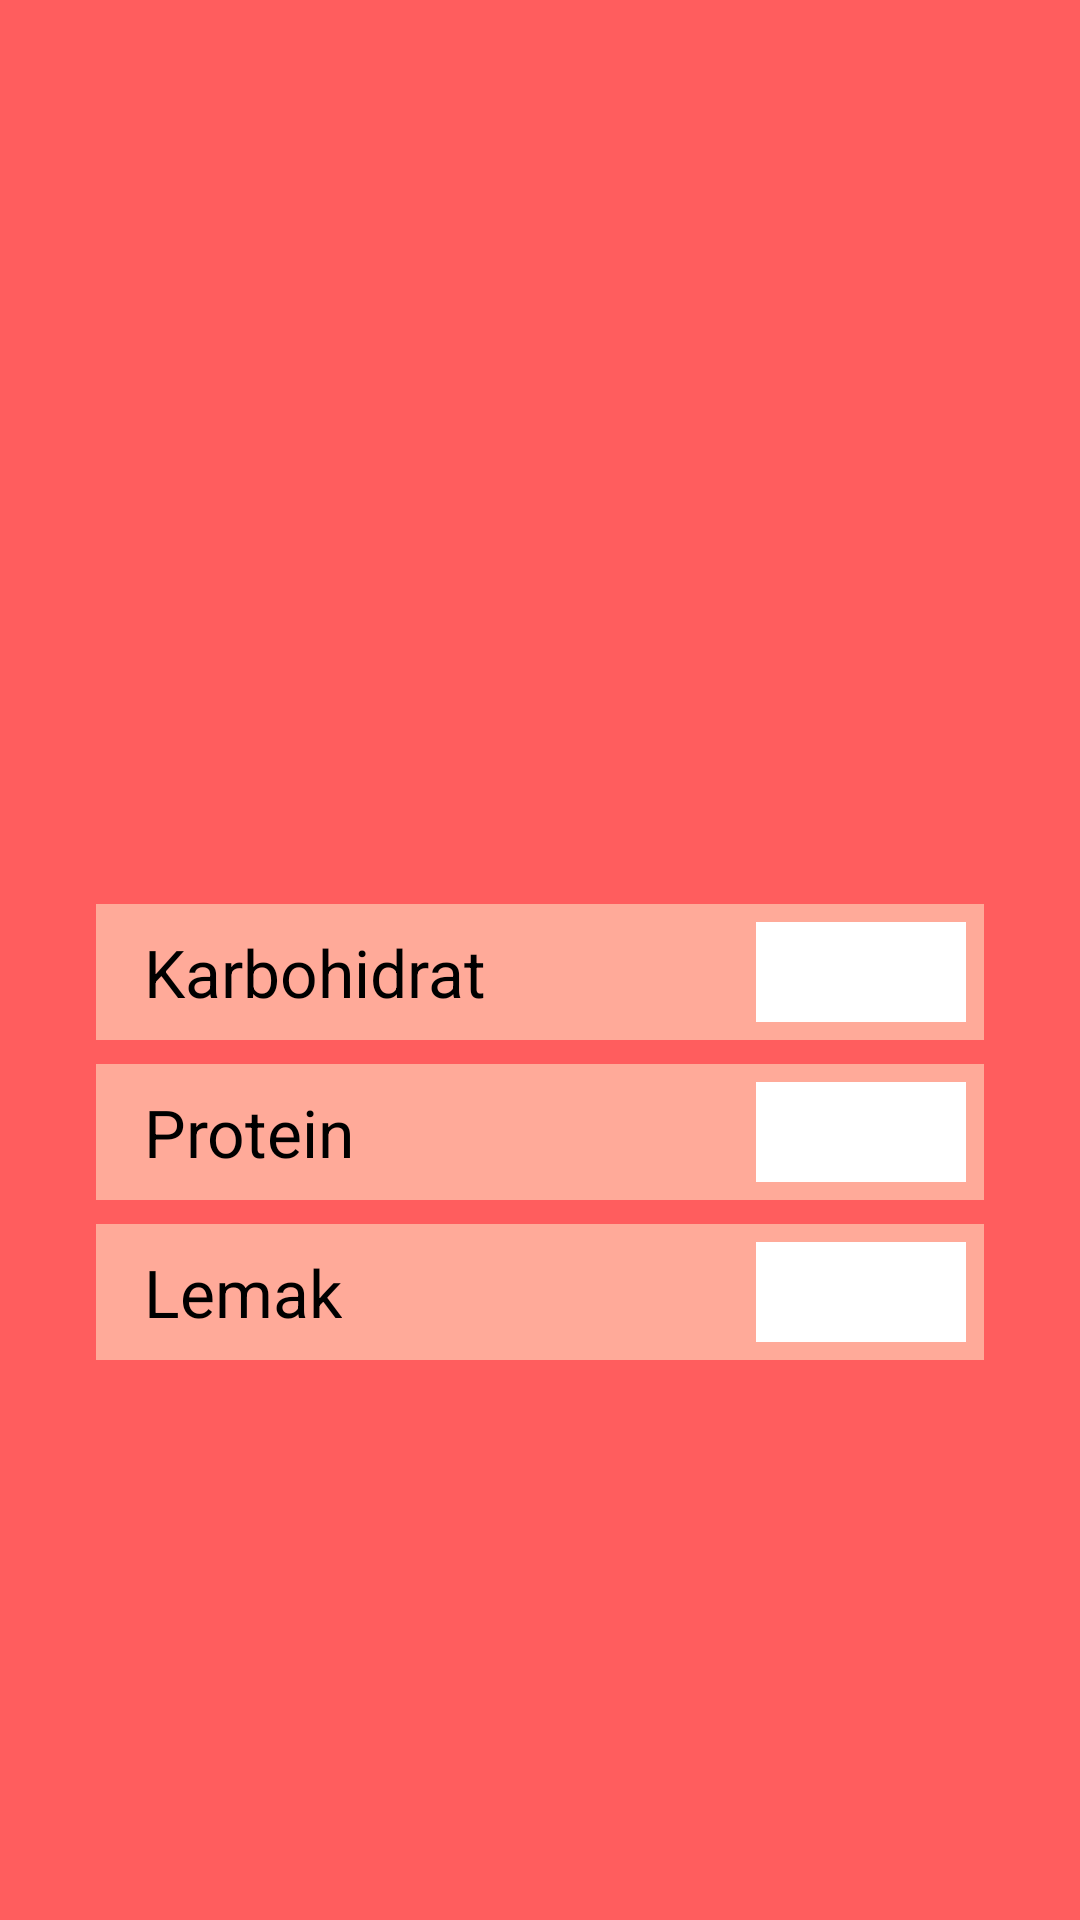

The Android layout XML behind this screen, and the referenced resources:
<!-- AndroidManifest.xml: application theme AppTheme -->
<!-- res/layout/activity_add.xml -->
<?xml version="1.0" encoding="utf-8"?>
<android.support.constraint.ConstraintLayout xmlns:android="http://schemas.android.com/apk/res/android"
    xmlns:app="http://schemas.android.com/apk/res-auto"
    xmlns:tools="http://schemas.android.com/tools"
    android:layout_width="match_parent"
    android:layout_height="match_parent"
    tools:context=".AddActivity"
    android:background="@color/latar">

    <FrameLayout
        android:id="@+id/fl_karbohidrat"
        android:layout_width="match_parent"
        android:layout_height="wrap_content"
        android:layout_marginEnd="32dp"
        android:layout_marginStart="32dp"
        android:layout_marginTop="8dp"
        android:background="#ffaa99"
        app:layout_constraintBottom_toBottomOf="parent"
        app:layout_constraintEnd_toEndOf="parent"
        app:layout_constraintStart_toStartOf="parent"
        app:layout_constraintTop_toTopOf="parent">

        <TextView
            android:layout_width="wrap_content"
            android:layout_height="match_parent"
            android:layout_marginBottom="8dp"
            android:layout_marginLeft="16dp"
            android:layout_marginTop="8dp"
            android:text="Karbohidrat"
            android:textColor="#000"
            android:textSize="22sp" />

        <EditText
            android:layout_width="70dp"
            android:layout_height="match_parent"
            android:layout_gravity="right"
            android:layout_margin="6dp"
            android:background="#fff"
            android:textSize="22sp" />
    </FrameLayout>

    <FrameLayout
        android:id="@+id/fl_protein"
        android:layout_width="match_parent"
        android:layout_height="wrap_content"
        android:layout_marginBottom="8dp"
        android:layout_marginEnd="32dp"
        android:layout_marginStart="32dp"
        android:layout_marginTop="8dp"
        android:background="#ffaa99"
        app:layout_constraintBottom_toBottomOf="parent"
        app:layout_constraintEnd_toEndOf="parent"
        app:layout_constraintStart_toStartOf="parent"
        app:layout_constraintTop_toBottomOf="@+id/fl_karbohidrat"
        app:layout_constraintVertical_bias="0.0">

        <TextView
            android:layout_width="wrap_content"
            android:layout_height="match_parent"
            android:layout_marginBottom="8dp"
            android:layout_marginLeft="16dp"
            android:layout_marginTop="8dp"
            android:text="Protein"
            android:textColor="#000"
            android:textSize="22sp" />

        <EditText
            android:layout_width="70dp"
            android:layout_height="match_parent"
            android:layout_gravity="right"
            android:layout_margin="6dp"
            android:background="#fff"
            android:textSize="22sp" />
    </FrameLayout>

    <FrameLayout
        android:id="@+id/fl_Lemak"
        android:layout_width="match_parent"
        android:layout_height="wrap_content"
        android:layout_marginBottom="8dp"
        android:layout_marginEnd="32dp"
        android:layout_marginStart="32dp"
        android:layout_marginTop="8dp"
        android:background="#ffaa99"
        app:layout_constraintBottom_toBottomOf="parent"
        app:layout_constraintEnd_toEndOf="parent"
        app:layout_constraintStart_toStartOf="parent"
        app:layout_constraintTop_toBottomOf="@+id/fl_protein"
        app:layout_constraintVertical_bias="0.0">

        <TextView
            android:layout_width="wrap_content"
            android:layout_height="match_parent"
            android:layout_marginBottom="8dp"
            android:layout_marginLeft="16dp"
            android:layout_marginTop="8dp"
            android:text="Lemak"
            android:textColor="#000"
            android:textSize="22sp" />

        <EditText
            android:layout_width="70dp"
            android:layout_height="match_parent"
            android:layout_gravity="right"
            android:layout_margin="6dp"
            android:background="#fff"
            android:textSize="22sp" />
    </FrameLayout>


</android.support.constraint.ConstraintLayout>
<!-- resources referenced by this layout -->
<resources>
  <color name="latar">#ff5d5e</color>
  <style name="AppTheme" parent="Theme.AppCompat">
          
          <item name="colorPrimary">#e3292f</item>
          <item name="colorPrimaryDark">#ff5c5c</item>
          <item name="colorAccent">@color/colorAccent</item>
      </style>
  <color name="colorAccent">#FF4081</color>
</resources>
